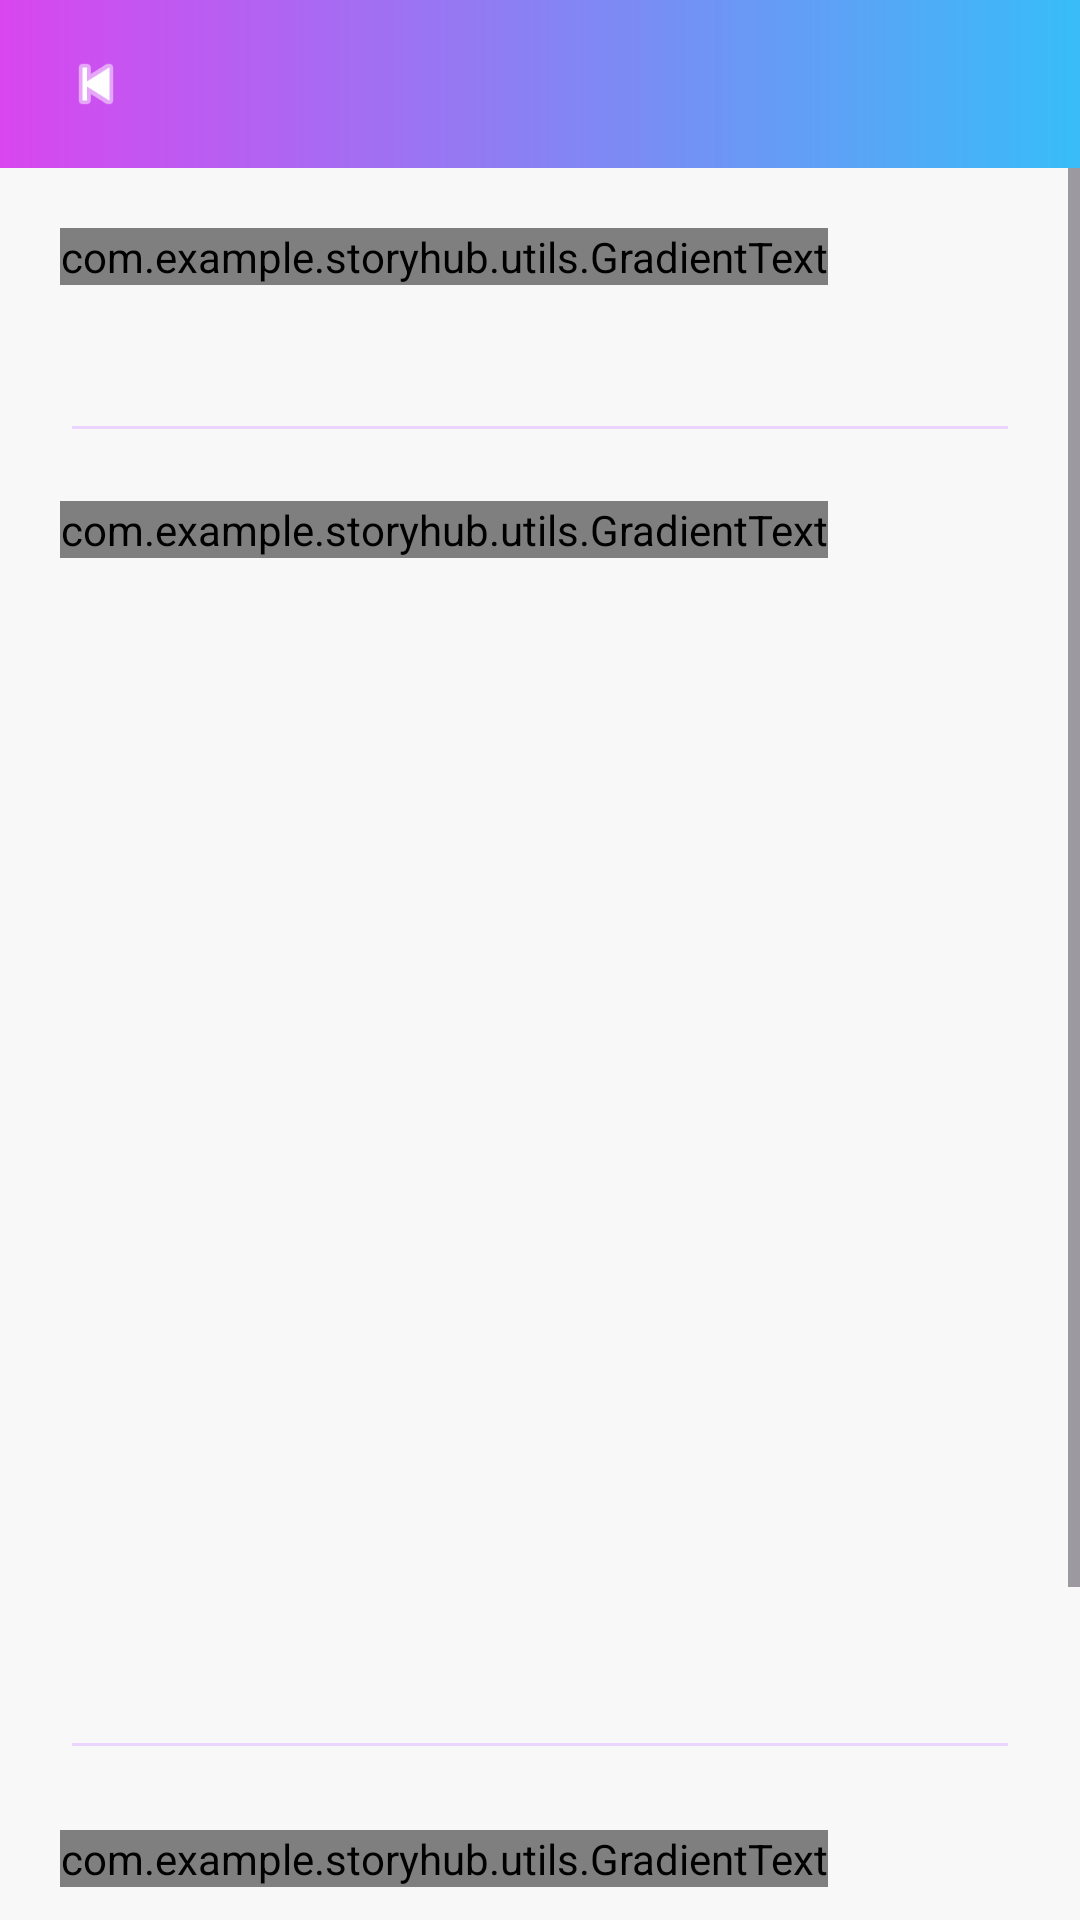

Produce the Android XML layout that renders to this screen, including the resource entries it uses.
<!-- AndroidManifest.xml: application theme Theme.StoryHub -->
<!-- res/layout/activity_edit_chapter.xml -->
<?xml version="1.0" encoding="utf-8"?>
<RelativeLayout xmlns:android="http://schemas.android.com/apk/res/android"
    android:layout_width="match_parent"
    android:layout_height="match_parent"
    android:background="#F8F8F8">

    <LinearLayout
        android:id="@+id/header"
        android:layout_width="match_parent"
        android:layout_height="56dp"
        android:orientation="horizontal"
        android:gravity="center_vertical"
        android:background="@drawable/gradient_kotak"
        android:paddingHorizontal="16dp">

        <ImageView
            android:id="@+id/btnBack"
            android:layout_width="32dp"
            android:layout_height="32dp"
            android:src="@android:drawable/ic_media_previous"
            android:tint="@color/white"
            android:padding="4dp"/>

        <LinearLayout
            android:layout_width="0dp"
            android:layout_height="wrap_content"
            android:layout_weight="1"
            android:orientation="vertical"
            android:layout_marginStart="16dp">

            <TextView
                android:id="@+id/txtChapterInfo"
                android:layout_width="wrap_content"
                android:layout_height="wrap_content"
                android:textColor="@color/white"
                android:textStyle="bold"
                android:textSize="16sp"/>

            <TextView
                android:id="@+id/txtArtTitle"
                android:layout_width="wrap_content"
                android:layout_height="wrap_content"
                android:textColor="#DDDDDD"
                android:textSize="12sp"/>

        </LinearLayout>
    </LinearLayout>

    <ScrollView
        android:layout_width="match_parent"
        android:layout_height="match_parent"
        android:layout_below="@id/header">

        <LinearLayout
            android:layout_width="match_parent"
            android:layout_height="wrap_content"
            android:orientation="vertical"
            android:padding="20dp">

            <com.example.storyhub.utils.GradientText
                android:layout_width="wrap_content"
                android:layout_height="wrap_content"
                android:text="Judul Chapter"
                android:textStyle="bold"
                android:textSize="13sp"
                android:layout_marginBottom="4dp"/>

            <EditText
                android:id="@+id/etChapterTitle"
                android:layout_width="match_parent"
                android:layout_height="52dp"
                android:padding="12dp"
                android:textSize="15sp"
                android:textColor="@color/gray_dark"
                android:textColorHint="@color/gray"
                android:backgroundTint="@color/light_purple"
                android:layout_marginBottom="16dp"/>

            <com.example.storyhub.utils.GradientText
                android:layout_width="wrap_content"
                android:layout_height="wrap_content"
                android:text="Isi Chapter"
                android:textStyle="bold"
                android:textSize="13sp"
                android:layout_marginBottom="4dp"/>

            <EditText
                android:id="@+id/etChapterContent"
                android:layout_width="match_parent"
                android:layout_height="400dp"
                android:padding="16dp"
                android:gravity="top"
                android:textColor="@color/gray_dark"
                android:textColorHint="@color/gray"
                android:backgroundTint="@color/light_purple"
                android:textSize="15sp"
                android:lineSpacingExtra="6dp"
                android:layout_marginBottom="20dp"/>

            <com.example.storyhub.utils.GradientText
                android:layout_width="wrap_content"
                android:layout_height="wrap_content"
                android:text="Publikasi"
                android:textStyle="bold"
                android:textSize="13sp"
                android:layout_marginBottom="4dp"/>

            <Spinner
                android:id="@+id/spinnerPublishStatus"
                android:layout_width="match_parent"
                android:layout_height="52dp"
                android:layout_marginBottom="20dp"/>

            <ProgressBar
                android:id="@+id/progressBar"
                android:layout_width="wrap_content"
                android:layout_height="wrap_content"
                android:layout_gravity="center"
                android:visibility="gone"
                android:layout_marginBottom="10dp"/>

            <androidx.appcompat.widget.AppCompatButton
                android:id="@+id/btnSave"
                android:layout_width="match_parent"
                android:layout_height="52dp"
                android:text="Simpan Chapter"
                android:textColor="@color/white"
                android:textStyle="bold"
                android:background="@drawable/button_gradient"
                android:backgroundTint="@null"/>

        </LinearLayout>

    </ScrollView>

</RelativeLayout>
<!-- resources referenced by this layout -->
<resources>
  <color name="gray">#F3C7C6C6</color>
  <color name="gray_dark">#888888</color>
  <color name="light_purple">#E9D5FF</color>
  <color name="white">#FFFFFF</color>
  <!-- drawable button_gradient (drawable) -->
  <?xml version="1.0" encoding="utf-8"?>
  <shape xmlns:android="http://schemas.android.com/apk/res/android">
  
  <corners android:radius="14dp"/>
  
  <gradient
      android:startColor="#D946EF"
      android:endColor="#38BDF8"
      android:angle="0"/>
  
  </shape>
  <!-- drawable gradient_kotak (drawable) -->
  <?xml version="1.0" encoding="utf-8"?>
  <shape xmlns:android="http://schemas.android.com/apk/res/android">
  
      <gradient
          android:startColor="#D946EF"
          android:endColor="#38BDF8"
          android:angle="0"/>
  
  </shape>
  <style name="Theme.StoryHub" parent="Base.Theme.StoryHub" />
  <style name="Base.Theme.StoryHub" parent="Theme.Material3.DayNight.NoActionBar">
          
          
      </style>
</resources>
